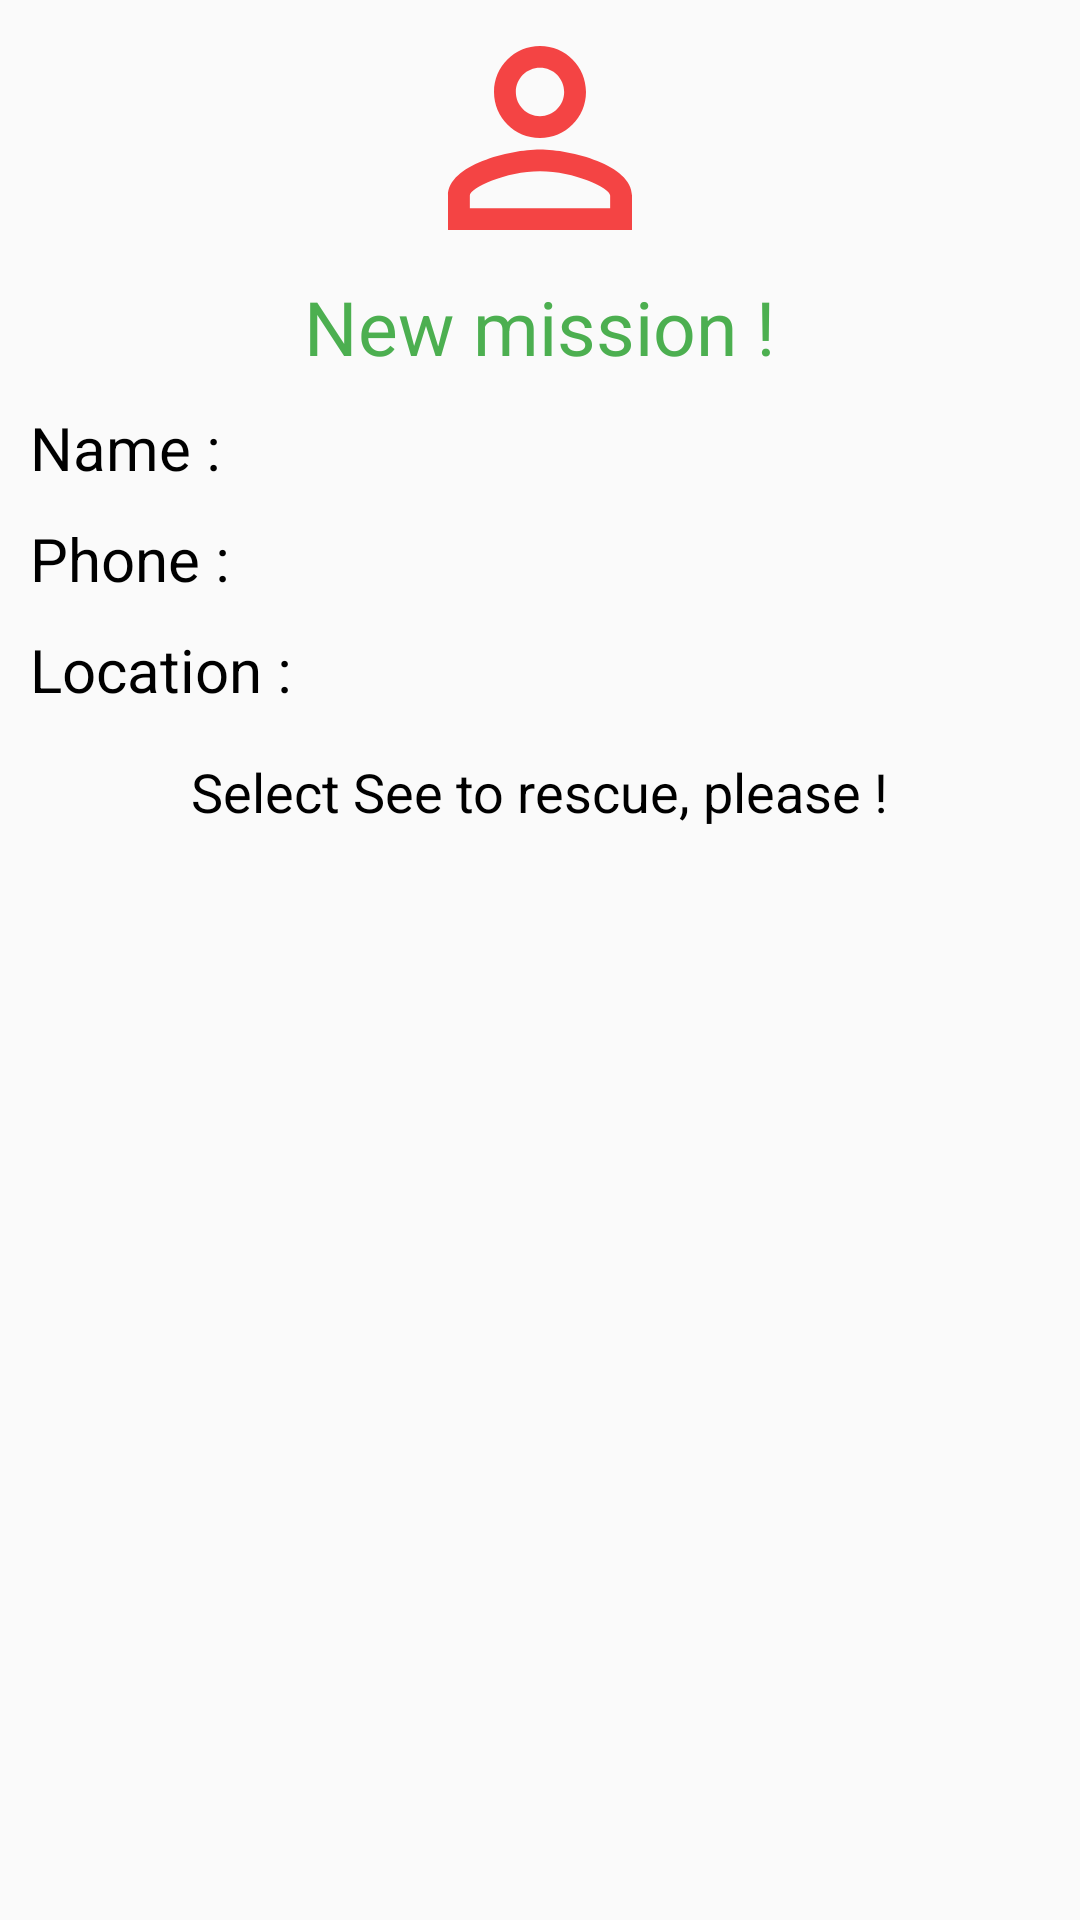

Layout XML and referenced resources for this Android screen:
<!-- AndroidManifest.xml: application theme AppTheme.NoActionBar -->
<!-- res/layout/dialog_receiver_notification.xml -->
<?xml version="1.0" encoding="utf-8"?>
<LinearLayout xmlns:android="http://schemas.android.com/apk/res/android"
    android:layout_width="350dp"
    android:layout_height="300dp"
    android:orientation="vertical">

    <ImageView
        android:layout_width="155dp"
        android:layout_height="92dp"
        android:layout_gravity="center_horizontal"
        android:src="@drawable/ic_boss" />
    <TextView
        android:layout_width="wrap_content"
        android:layout_height="wrap_content"
        android:text="New mission !"
        android:textSize="25sp"
        android:textColor="#4CAF50"
        android:layout_gravity="center_horizontal"/>
    <LinearLayout
        android:layout_width="wrap_content"
        android:layout_height="wrap_content"
        android:layout_marginTop="10dp"
        android:layout_marginLeft="10dp">
        <TextView
            android:layout_width="wrap_content"
            android:layout_height="wrap_content"
            android:text="Name :"
            android:textSize="20sp"
            android:textColor="#000000" />
        <TextView
            android:id="@+id/name_receive"
            android:layout_width="wrap_content"
            android:layout_height="wrap_content"
            android:textSize="20sp"
            android:textColor="#000000"
            android:layout_marginLeft="5dp"/>
    </LinearLayout>

    <LinearLayout
        android:layout_width="wrap_content"
        android:layout_height="wrap_content"
        android:layout_marginTop="10dp"
        android:layout_marginLeft="10dp">
        <TextView
            android:layout_width="wrap_content"
            android:layout_height="wrap_content"
            android:text="Phone :"
            android:textSize="20sp"
            android:textColor="#000000" />
        <TextView
            android:id="@+id/phone_receive"
            android:layout_width="wrap_content"
            android:layout_height="wrap_content"
            android:textSize="20sp"
            android:textColor="#000000"
            android:layout_marginLeft="5dp"/>
    </LinearLayout>

    <LinearLayout
        android:layout_width="wrap_content"
        android:layout_height="wrap_content"
        android:layout_marginTop="10dp"
        android:layout_marginLeft="10dp">
        <TextView
            android:layout_width="wrap_content"
            android:layout_height="wrap_content"
            android:text="Location :"
            android:textSize="20sp"
            android:textColor="#000000" />
        <TextView
            android:id="@+id/location_receive"
            android:layout_width="wrap_content"
            android:layout_height="wrap_content"
            android:textSize="20sp"
            android:textColor="#000000"
            android:layout_marginLeft="5dp"/>
    </LinearLayout>

    <TextView
        android:layout_marginTop="15dp"
        android:layout_width="wrap_content"
        android:layout_height="wrap_content"
        android:text = "Select See to rescue, please !"
        android:textColor="#000000"
        android:textSize="18sp"
        android:layout_gravity="center_horizontal" />
</LinearLayout>
<!-- resources referenced by this layout -->
<resources>
  <!-- drawable ic_boss (drawable) -->
  <vector android:height="24dp" android:tint="#F44444"
      android:viewportHeight="24" android:viewportWidth="24"
      android:width="24dp" xmlns:android="http://schemas.android.com/apk/res/android">
      <path android:fillColor="@android:color/white" android:pathData="M12,5.9c1.16,0 2.1,0.94 2.1,2.1s-0.94,2.1 -2.1,2.1S9.9,9.16 9.9,8s0.94,-2.1 2.1,-2.1m0,9c2.97,0 6.1,1.46 6.1,2.1v1.1L5.9,18.1L5.9,17c0,-0.64 3.13,-2.1 6.1,-2.1M12,4C9.79,4 8,5.79 8,8s1.79,4 4,4 4,-1.79 4,-4 -1.79,-4 -4,-4zM12,13c-2.67,0 -8,1.34 -8,4v3h16v-3c0,-2.66 -5.33,-4 -8,-4z"/>
  </vector>
  <style name="AppTheme.NoActionBar" parent="Theme.AppCompat.Light.NoActionBar">
          
          <item name="colorPrimary">@color/colorPrimary</item>
          <item name="colorPrimaryDark">@color/colorPrimaryDark</item>
          <item name="colorAccent">@color/colorAccent</item>
  
      </style>
  <color name="colorPrimary">#FFFFFF</color>
  <color name="colorPrimaryDark">#3700B3</color>
  <color name="colorAccent">#03DAC5</color>
</resources>
